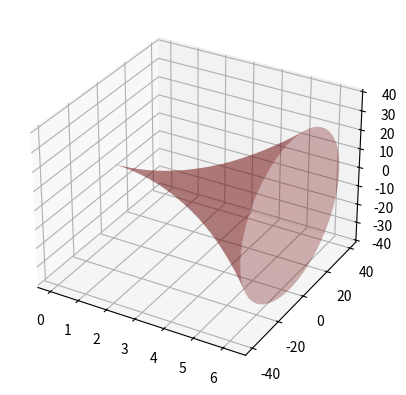

This figure's Python source:
import numpy as np
import matplotlib.pyplot as plt
import mpl_toolkits.mplot3d.axes3d as axes3d

fig = plt.figure()
ax = fig.add_subplot(1, 1, 1, projection='3d')

u = np.linspace(0, 2*np.pi, 60)
v = np.linspace(0, 2*np.pi, 60)
U, V = np.meshgrid(u, v)

X = U
Y = (U**2)*np.cos(V)
Z = (U**2)*np.sin(V)

ax.plot_surface(X, Y, Z, alpha=0.3, color='red')

plt.show()